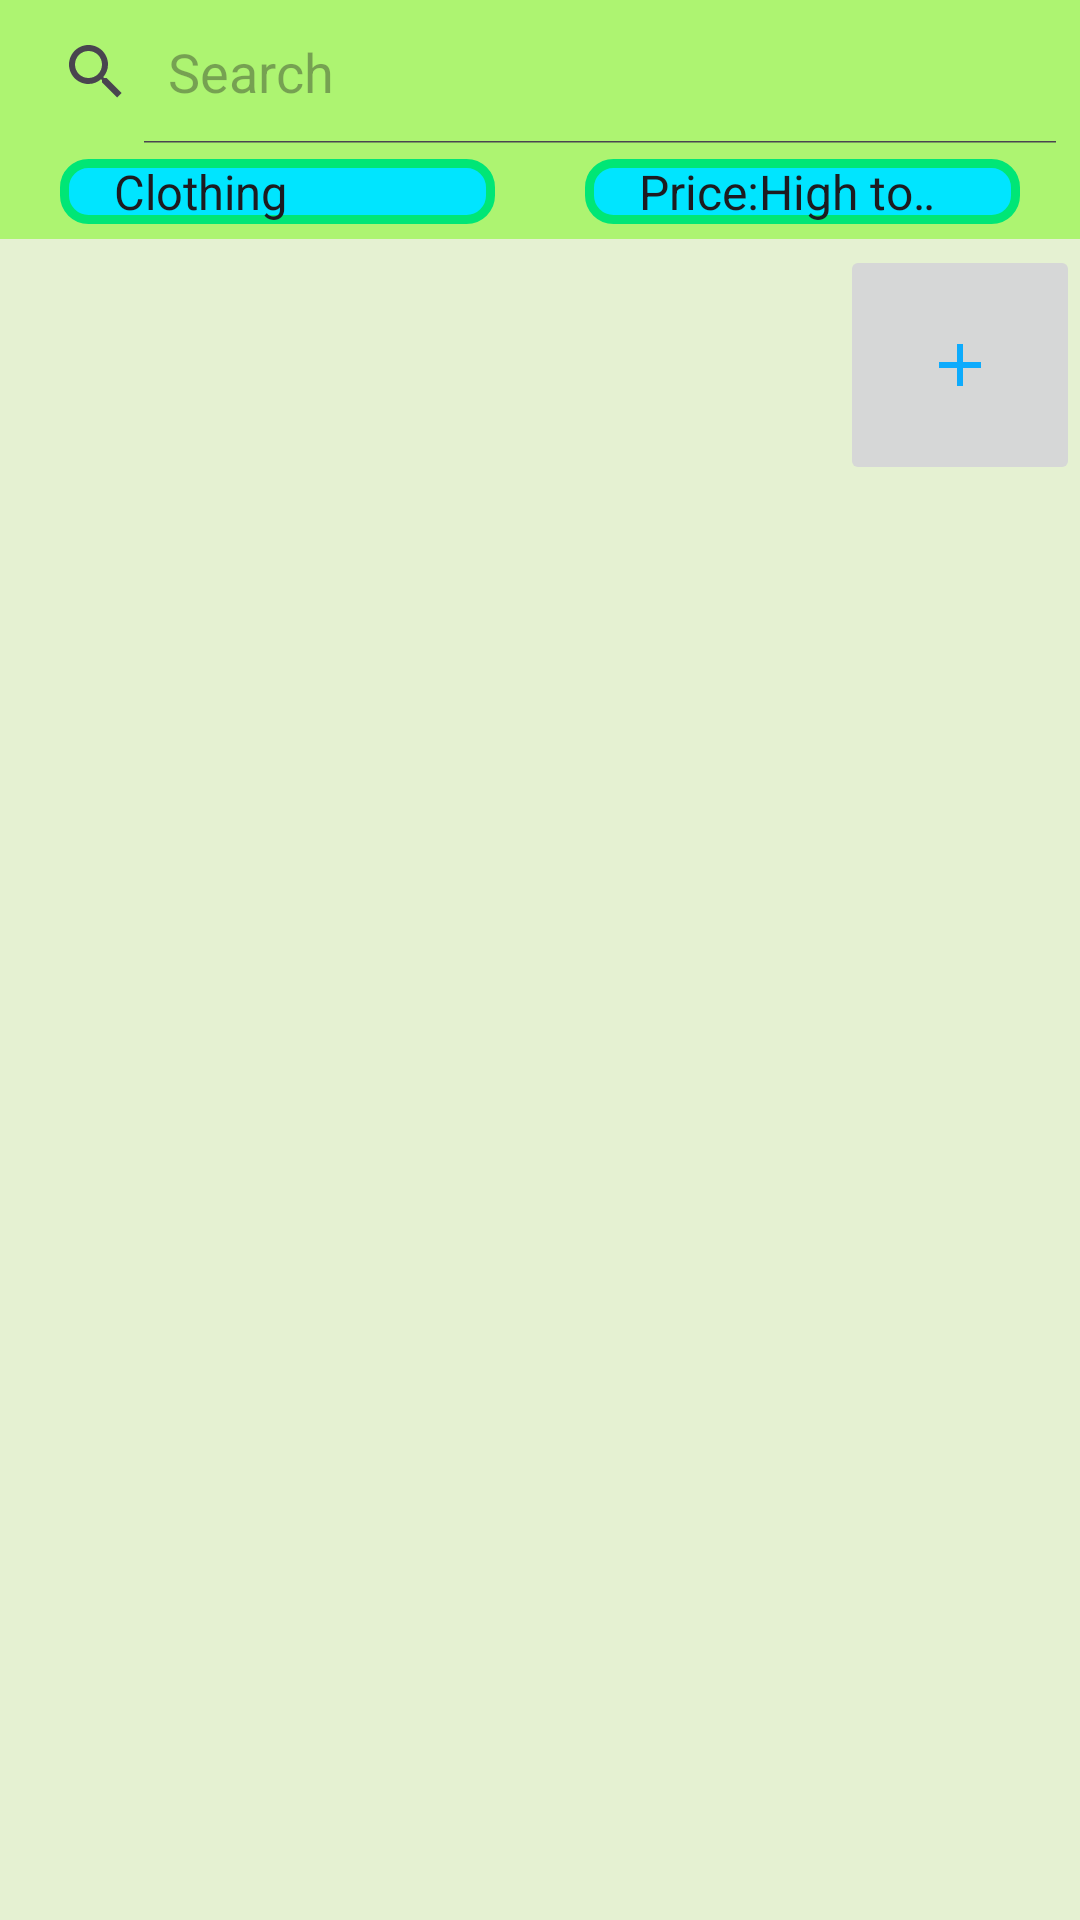

Here is an Android app screen rendered from its layout file. Give the layout XML and the strings, colors and styles it references.
<!-- AndroidManifest.xml: application theme Theme.Loco_V1 -->
<!-- res/layout/fragment_market_place.xml -->
<?xml version="1.0" encoding="utf-8"?>
<LinearLayout xmlns:android="http://schemas.android.com/apk/res/android"
    xmlns:app="http://schemas.android.com/apk/res-auto"
    xmlns:tools="http://schemas.android.com/tools"
    android:orientation="vertical"
    android:layout_width="match_parent"
    android:background="#E5F1D2"
    android:layout_height="match_parent">

    <ScrollView
        android:layout_width="match_parent"
        android:layout_height="wrap_content">
        <LinearLayout
            android:layout_width="match_parent"
            android:layout_height="wrap_content"
            android:orientation="vertical">

                <SearchView
                    android:id="@+id/searchView"
                    android:layout_width="match_parent"
                    android:layout_height="wrap_content"
                    android:background="#ADF471"
                    android:iconifiedByDefault="false"
                    android:queryHint="Search"
                    app:iconifiedByDefault="false" />



            
            <LinearLayout
                android:layout_width="match_parent"
                android:layout_height="wrap_content"
                android:orientation="horizontal"
                android:padding="5dp"
                android:background="#ADF471">

                <Spinner
                    android:id="@+id/category_spinner"
                    android:layout_width="0dp"
                    android:layout_weight="1"
                    android:layout_height="wrap_content"
                    android:entries="@array/category_options"
                    android:background="@drawable/rounded_spinner"
                    android:paddingStart="10dp"
                    android:paddingEnd="10dp"
                    android:layout_marginLeft="15dp"
                    android:layout_marginRight="15dp"
                    android:spinnerMode="dropdown"/>

                <Spinner
                    android:id="@+id/sort_spinner"
                    android:layout_width="0dp"
                    android:layout_weight="1"
                    android:layout_marginLeft="15dp"
                    android:layout_marginRight="15dp"
                    android:layout_height="wrap_content"
                    android:entries="@array/sort_options"
                    android:background="@drawable/rounded_spinner"
                    android:paddingStart="10dp"
                    android:paddingEnd="8dp"
                    android:spinnerMode="dropdown"/>

            </LinearLayout>

            
            <LinearLayout
                android:layout_width="match_parent"
                android:layout_height="wrap_content"
                android:orientation="vertical"
                android:padding="0dp">

                
                <androidx.recyclerview.widget.RecyclerView
                    android:id="@+id/item_recycler_view"
                    android:layout_width="match_parent"
                    android:layout_height="match_parent"
                    android:padding="1dp"
                    tools:listitem="@layout/row_marketplace_item" />


            </LinearLayout>
            <ImageButton
                android:id="@+id/add_item_button"
                android:layout_width="80dp"
                android:layout_height="80dp"
                android:layout_gravity="end|bottom"
                android:src="@drawable/ic_add"
                app:rippleColor="#FF9800" />

        </LinearLayout>
    </ScrollView>


</LinearLayout>
<!-- res/layout/row_marketplace_item.xml (included above) -->
<?xml version="1.0" encoding="utf-8"?>
<androidx.cardview.widget.CardView xmlns:android="http://schemas.android.com/apk/res/android"
    android:layout_width="match_parent"
    android:layout_height="wrap_content"
    xmlns:app="http://schemas.android.com/apk/res-auto"
    android:layout_margin="4dp"
    android:elevation="1dp"
    app:cardCornerRadius="20dp"
    app:cardBackgroundColor="@color/white"
    android:orientation="vertical"
    android:padding="10dp">

    <LinearLayout
        android:layout_width="match_parent"
        android:layout_height="wrap_content"
        android:padding="10dp"
        android:orientation="horizontal">

        <ImageView
            android:id="@+id/item_image"
            android:layout_width="100dp"
            android:layout_height="100dp"
            android:adjustViewBounds="true"
            android:scaleType="fitCenter"
            android:src="@drawable/ic_lost" />

        <LinearLayout
            android:layout_width="match_parent"
            android:layout_height="wrap_content"
            android:layout_gravity="center"
            android:paddingLeft="10dp"
            android:orientation="horizontal">

        <LinearLayout
            android:layout_width="0dp"
            android:layout_height="wrap_content"
            android:layout_weight="1"
            android:orientation="vertical"
            android:paddingHorizontal="8dp"
            android:paddingVertical="4dp">

            <TextView
                android:id="@+id/item_title"
                android:layout_width="match_parent"
                android:layout_height="wrap_content"
                android:ellipsize="end"
                android:maxLines="2"
                android:text="Item Title"
                android:textColor="@color/forest_green_primary"
                android:textSize="18sp"
                android:textStyle="bold" />

            <TextView
                android:id="@+id/item_price"
                android:layout_width="wrap_content"
                android:layout_height="wrap_content"
                android:text="$20.00"
                android:textColor="@color/forest_green_secondary"
                android:textSize="16sp"
                android:textStyle="bold" />

            <TextView
                android:id="@+id/item_description"
                android:layout_width="match_parent"
                android:layout_height="wrap_content"
                android:layout_marginTop="4dp"
                android:ellipsize="end"
                android:maxLines="2"
                android:text="In Ver Good Condition Right Now"
                android:textColor="@color/olive_green_primary"
                android:textSize="14sp" />

            <TextView
                android:id="@+id/item_date"
                android:layout_width="match_parent"
                android:layout_height="wrap_content"
                android:layout_marginTop="4dp"
                android:text="Posted 2 days ago"
                android:textColor="@color/primary_green"
                android:textSize="12sp" />

        </LinearLayout>
            <LinearLayout
                android:layout_width="wrap_content"
                android:layout_height="wrap_content"
                android:layout_gravity="center_vertical"
                android:layout_marginRight="5dp"
                android:orientation="vertical">

                <ImageButton
                    android:layout_width="wrap_content"
                    android:layout_height="wrap_content"
                    android:layout_gravity="right"
                    app:cardBackgroundColor="@color/white"
                    android:backgroundTint="@color/white"
                    android:src="@drawable/ic_chat_normal"
                    android:id="@+id/chat_button"/>
                <ImageButton
                    android:layout_width="wrap_content"
                    android:layout_height="wrap_content"
                    android:src="@drawable/ic_cancel"
                    android:backgroundTint="@color/white"
                    app:cardBackgroundColor="@color/white"
                    android:id="@+id/sold_button"/>
            </LinearLayout>

        </LinearLayout>

    </LinearLayout>

</androidx.cardview.widget.CardView>
<!-- resources referenced by this layout -->
<resources>
  <string-array name="category_options">
          <item>Clothing</item>
          <item>Electronics</item>
          <item>Furniture</item>
          <item>Home and Kitchen</item>
          <item>Sports and Outdoors</item>
          <item>Tools and Home Improvement</item>
          <item>Toys and Games</item>
          <item>Other</item>
      </string-array>
  <string-array name="sort_options">
          <item>Price:High to Low</item>
          <item>Price:Low to High</item>
          <item>Newest First</item>
          <item>Oldest First</item>
      </string-array>
  <color name="forest_green_primary">#228B22</color>
  <color name="forest_green_secondary">#556B2F</color>
  <color name="olive_green_primary">#808000</color>
  <color name="primary_green">#00FF00</color>
  <color name="white">#FFFFFFFF</color>
  <!-- drawable ic_add (drawable) -->
  <vector android:height="24dp" android:tint="#0EABFC"
      android:viewportHeight="24" android:viewportWidth="24"
      android:width="24dp" xmlns:android="http://schemas.android.com/apk/res/android">
      <path android:fillColor="@android:color/white" android:pathData="M19,13h-6v6h-2v-6H5v-2h6V5h2v6h6v2z"/>
  </vector>
  <!-- drawable ic_cancel (drawable) -->
  <vector android:height="24dp" android:tint="#0EABFC"
      android:viewportHeight="24" android:viewportWidth="24"
      android:width="24dp" xmlns:android="http://schemas.android.com/apk/res/android">
      <path android:fillColor="@android:color/white" android:pathData="M12,2C6.47,2 2,6.47 2,12s4.47,10 10,10 10,-4.47 10,-10S17.53,2 12,2zM17,15.59L15.59,17 12,13.41 8.41,17 7,15.59 10.59,12 7,8.41 8.41,7 12,10.59 15.59,7 17,8.41 13.41,12 17,15.59z"/>
  </vector>
  <!-- drawable ic_chat_normal (drawable) -->
  <vector android:autoMirrored="true" android:height="24dp"
      android:tint="#0EABFC" android:viewportHeight="24"
      android:viewportWidth="24" android:width="24dp" xmlns:android="http://schemas.android.com/apk/res/android">
      <path android:fillColor="@android:color/white" android:pathData="M20,2L4,2c-1.1,0 -1.99,0.9 -1.99,2L2,22l4,-4h14c1.1,0 2,-0.9 2,-2L22,4c0,-1.1 -0.9,-2 -2,-2zM6,9h12v2L6,11L6,9zM14,14L6,14v-2h8v2zM18,8L6,8L6,6h12v2z"/>
  </vector>
  <!-- drawable ic_lost (drawable) -->
  <vector android:height="24dp" android:tint="#0EABFC"
      android:viewportHeight="24" android:viewportWidth="24"
      android:width="24dp" xmlns:android="http://schemas.android.com/apk/res/android">
      <path android:fillColor="@android:color/white" android:pathData="M10,8m-4,0a4,4 0,1 1,8 0a4,4 0,1 1,-8 0"/>
      <path android:fillColor="@android:color/white" android:pathData="M10.35,14.01C7.62,13.91 2,15.27 2,18v2h9.54C9.07,17.24 10.31,14.11 10.35,14.01z"/>
      <path android:fillColor="@android:color/white" android:pathData="M19.43,18.02C19.79,17.43 20,16.74 20,16c0,-2.21 -1.79,-4 -4,-4s-4,1.79 -4,4c0,2.21 1.79,4 4,4c0.74,0 1.43,-0.22 2.02,-0.57L20.59,22L22,20.59L19.43,18.02zM16,18c-1.1,0 -2,-0.9 -2,-2c0,-1.1 0.9,-2 2,-2s2,0.9 2,2C18,17.1 17.1,18 16,18z"/>
  </vector>
  <!-- drawable rounded_spinner (drawable) -->
  <shape xmlns:android="http://schemas.android.com/apk/res/android"
      android:shape="rectangle">
      <solid android:color="#00E5FF" />
      <corners android:radius="8dp" />
      <stroke android:color="#00E676" android:width="3dp" />
  </shape>
  <style name="Theme.Loco_V1" parent="Base.Theme.Loco_V1" />
  <style name="Base.Theme.Loco_V1" parent="Theme.Material3.DayNight.NoActionBar">
          
          <item name="colorPrimary">@color/white</item>
      </style>
</resources>
